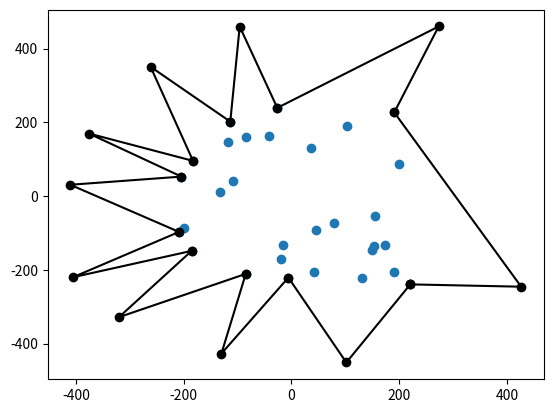

Write Python code to recreate this figure.
from random import *
from math import *
import sys
from scipy.spatial import *
import matplotlib.pyplot as plt
import numpy as np

def dist(pta,ptb = [0,0]):
    return sqrt((pta[0]-ptb[0])**2 + (pta[1]-ptb[1])**2)

screenx = 500
screeny = 500

numOfPts = 30
points = np.random.rand(numOfPts, 2)   # 30 random points in 2-D
for i in range(numOfPts):
    points[i][0] = (points[i][0]-0.5)*screenx
    points[i][1] = (points[i][1]-0.5)*screenx
hull = ConvexHull(points)

pts = []
for i in range(len(points[hull.vertices,0])):
    pts.append([points[hull.vertices,0][i],points[hull.vertices,1][i]])
print(pts)

def pushApart(ps):
    dst = 0.1
    dst2 = dst**2
    lth = len(ps)
    for i in range(0,lth):
        for j in range(i+1,lth):
            if dist(ps[i],ps[j]) < dst2:
                hx = ps[j][0] - ps[i][0]
                hy = ps[j][1] - ps[i][1]
                hl = sqrt(hx**2+hy**2)
                hx /= hl
                hy /= hl
                dif = dst - hl
                hx *= dif
                hy *= dif
                ps[j][0] += hx
                ps[j][1] += hy
                ps[i][0] -= hx
                ps[i][1] -= hy
    return ps

iter = 3
for asdf in range(iter):
    pts = pushApart(pts)

rset = []
disp = [0,0]
difficulty = 1
maxDisp = 0.05
for i in range(len(pts)):
    dispLen = (uniform(0,1)**difficulty) * maxDisp
    theta = uniform(0,2*pi)
    disp = [dispLen*cos(theta),dispLen*sin(theta)]
    rset.append(pts[i])
    mid = [(pts[i][0]+pts[(i+1)%len(pts)][0])/2, (pts[i][1]+pts[(i+1)%len(pts)][1])/2]
    rset.append([mid[0]+pts[i][0], mid[1]+pts[i][1]])
pts = rset

def fixAngles(ps):
    for i in range(len(ps)):
        prev = (i-1)%len(ps)
        next = (i+1)%len(ps)
        px = ps[i][0] - ps[prev][0]
        py = ps[i][1] - ps[prev][1]
        pl = dist([px,py])
        px /= pl
        py /= pl
        nx = ps[i][0] - ps[next][0]
        ny = ps[i][1] - ps[next][1]
        nl = dist([nx,ny])
        nx /= nl
        ny /= nl
        a = atan2(px*ny-py*nx,px*nx+py*ny)
        if abs(a) > 5/9*pi:
            nA = 100 * a / abs(a) * pi / 180
            diff = nA - a
            c = cos(diff)
            s = sin(diff)
            newX = nx * c - ny * s
            newY = nx * s + ny * c
            newX *= nl
            newY *= nl
            ps[next][0] = ps[i][0] + newX
            ps[next][1] = ps[i][1] + newY
    return ps


iter = 3
for asdf in range(iter):
    pts = pushApart(pts)

plt.plot(points[:,0], points[:,1], 'o')
plt.plot([item[0] for item in pts+pts[:1]], [item[1] for item in pts+pts[:1]], 'k-o')
plt.show()

